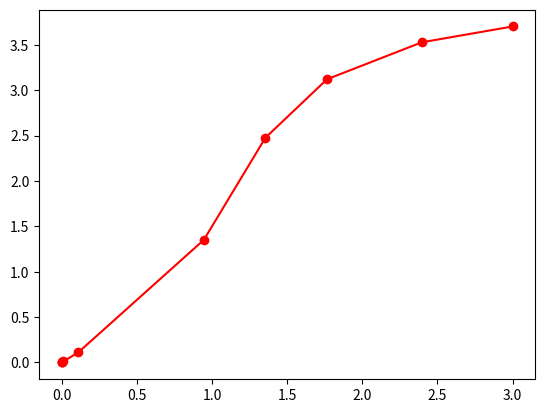

Source code (Python): (Note: this script raises an exception after producing the figure.)
import math
import matplotlib.pyplot as plt
import numpy as np
from scipy.integrate import solve_ivp
from collections.abc import Callable


def solve_ode(t, y):
    yder = np.zeros(1)
    yder[0] = math.pow(math.e, t*math.sin(y[0]) )
    return yder

t_span = [0, 3]
y0 = [0]
sol = solve_ivp(solve_ode, t_span, y0)
plt.plot(sol.t, sol.y[0], "o-r")
plt.show()

"""
Calculates y(t) given y(0), step-size, terminating t-value, and y'
fun = y'(t)
"""
def heuns(fun: Callable[float, float], h: float, t_end: float, y0: float):
    # Init conditions
    t = 0.0
    y_prev = y0
    solution = [(t, y_prev)]
    while(t <= t_end):
        k1: float = fun(t, y_prev)
        k2: float = fun(t + h, y_prev + h * k1)
        t = t + h
        y_next: float = y_prev + (h / 2) * (k1 + k2)
        solution.append((t, y_next))
        y_prev = y_next
    return solution
